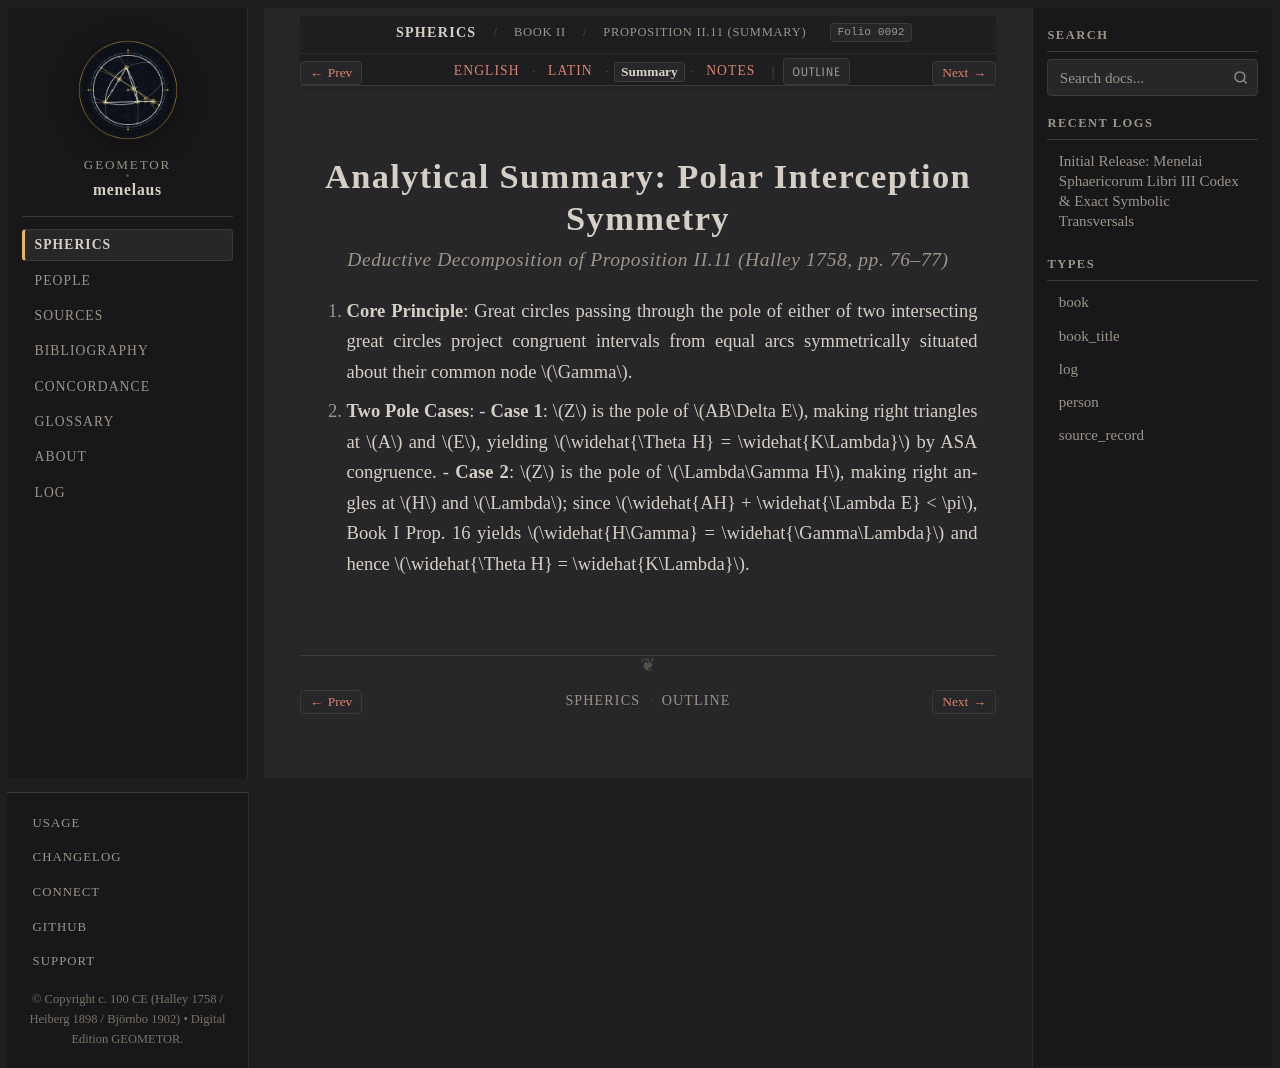

repository: geometor/menelaus · page: sphaerica/liber_ii/prop_11/summary.html · generator: sphinx

:layout: book
:order: 3
:canonical_id: II.11
:breadcrumb_title: Proposition II.11 (Summary)
:folio: halley_1758_menelai_sphaericorum:0092
:tracks: English: index | Latin: la | Summary: summary | Notes: notes

.. _sphaerica-ii-11-summary:
.. _liber-ii-prop-11-summary:

Analytical Summary: Polar Interception Symmetry
===============================================

.. rubric:: *Deductive Decomposition of Proposition II.11 (Halley 1758, pp. 76–77)*

.. folio:: halley_1758_menelai_sphaericorum:0092
   :page: 76

1. **Core Principle**:
   Great circles passing through the pole of either of two intersecting great circles project congruent intervals from equal arcs symmetrically situated about their common node :math:`\Gamma`.

2. **Two Pole Cases**:
   - **Case 1**: :math:`Z` is the pole of :math:`AB\Delta E`, making right triangles at :math:`A` and :math:`E`, yielding :math:`\widehat{\Theta H} = \widehat{K\Lambda}` by ASA congruence.
   - **Case 2**: :math:`Z` is the pole of :math:`\Lambda\Gamma H`, making right angles at :math:`H` and :math:`\Lambda`; since :math:`\widehat{AH} + \widehat{\Lambda E} < \pi`, Book I Prop. 16 yields :math:`\widehat{H\Gamma} = \widehat{\Gamma\Lambda}` and hence :math:`\widehat{\Theta H} = \widehat{K\Lambda}`.
